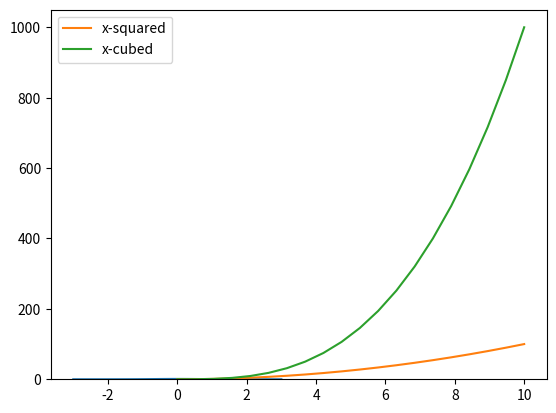

The matplotlib source for this figure:
# =================================================================
# Class_Ex1:
# Class_Ex1:
# Find the slope of the following curve for each of its points
#                  y = np.exp(-x ** 2)
# Then plot it with the original curve np.exp(-X ** 2) in the range
# (-3, 3) with 100 points in the range
# ----------------------------------------------------------------
import matplotlib.pyplot as plt
import numpy as np

x1 = np.linspace(-3,3,100)
y1 = np.exp(-x1 ** 2)
plt.plot(x1, y1)
plt.show()


# =================================================================
# Class_Ex2:
# A file contains N columns of values, describing N–1 curves.
# The first column contains the  x coordinates, the second column
# contains the y coordinates of the first curve, the third
# column contains the y coordinates of the second curve, and so on.
#  We want to display those N–1 curves.
# ----------------------------------------------------------------

# rand100 = np.random.randint(1,100,250)
# reshaped100 = rand100.reshape(25, 10)
# print(reshaped100)

#x2 = np.linspace(0,6,100)
#xreshape = x2.reshape(100,1)
#y2 = np.exp(-x2**2).reshape(100,1)
#y3 = np.exp(x2**3).reshape(100,1)
#xplus = np.concatenate(xreshape, y2, y3)
#plt.plot(x2,y2)
#plt.plot(x2,y3)
#plt.show()



# =================================================================
# Class_Ex3: 
# Write a efficient code to stack any number of layers of data into
# a bar chart plot.
# Use the following data.
# ----------------------------------------------------------------
data = np.random.rand(5,3)
color_list = ['b', 'g', 'r', 'k', 'y']
x = np.arange(3)
bottom = np.cumsum(data, axis=0)

for i in x:
    if i == 0:
        plt.bar(x, data[i], color = color_list[i])
    else:
        plt.bar(x, data[i], color = color_list[i], bottom = bottom[i-1])
plt.show()



# =================================================================
# Class_Ex4:
# Write a Python code to plot couple of lines
# on same plot with suitable legends of each line.
# ----------------------------------------------------------------

x4 = np.linspace(0,10,20)
squared = x4**2
cubed = x4**3
plt.plot(x4, squared, label = 'x-squared')
plt.plot(x4, cubed, label = 'x-cubed')
plt.legend()
plt.show()





# =================================================================
# Class_Ex5:
# Write a Python code to plot two or more lines with legends,
# different widths and colors.
# ----------------------------------------------------------------








# =================================================================
# Class_Ex6:
# Write a Python code to plot two or more lines and set the line markers.
# ----------------------------------------------------------------







# =================================================================
# Class_Ex7:
# Write a Python code to show grid and draw line graph of
# revenue of certain compan between November 4, 2017 to November 4, 2018.
# Customized the grid lines with linestyle -, width .6. and color blue.
# ----------------------------------------------------------------







# =================================================================
# Class_Ex8:
# Write a Python code to create multiple empty plots  in one plot
# (facets)
# ----------------------------------------------------------------








